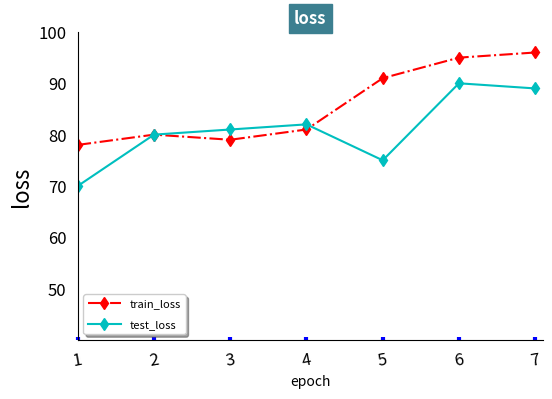

Here is the Python script that generated this plot:
import matplotlib.pyplot as plt
import numpy as np
#设置字体
# plt.rcParams["font.family"]="SimHei"
app=[78,80,79,81,91,95,96]
ban=[70,80,81,82,75,90,89]
x=np.arange(1,8)
#创建画布
fig=plt.figure(num=1,figsize=(6,4))
#创建子图
ax=fig.add_subplot(111)

# format_string：主要来控制我们画的曲线的格式：颜色，风格，标记，可取三者的组合如：“g-o”,"r-.D",如果不用组合，则用color,marker,linestyle,三个参数分别指定。
# label： 添加图例的类标。
ax.plot(x,app,"r-.d",label="train_loss")
ax.plot(x,ban,"c-d",label="test_loss")

ax.set_xlim([1,7.1])
ax.set_ylim([40,100])
#设置标刻点
ax.set_xticks(np.linspace(1,7,7))
ax.set_yticks(np.linspace(50,100,6))#可调控字体大小，样式，
#设置标刻点标识
# ax.set_xticklabels(["星期一","星期二","星期三","星期四","星期五","星期六","星期日"],fontproperties="SimHei",fontsize=12)
# ax.set_yticklabels(["50kg","60kg","70kg","80kg","90kg","100kg"])

ax.tick_params(left=False,pad=8,direction="in",length=2,width=3,color="b",labelsize=12)
ax.tick_params("x",labelrotation=10)#类标旋转

ax.set_xlabel("epoch")#添加x轴坐标标签，后面看来没必要会删除它，这里只是为了演示一下。
ax.set_ylabel("loss",fontsize=16)#添加y轴标签，设置字体大小为16，这里也可以设字体样式与颜色

ax.set_title("loss",fontsize=12,backgroundcolor='#3c7f90',\
fontweight='bold',color='white',verticalalignment="baseline")

#ax.spines["left"].set_color("darkblue")#设置左轴的颜色
#ax.spines["bottom"].set_linewidth(2)#底轴线条宽度设置

ax.spines["top"].set_visible(False)#上轴不显示
ax.spines["right"].set_visible(False)
# ax.spines["left"].set_visible(False)
#x坐标，y坐标,"文本文件"，fontsize字体尺寸，color颜色，alpha透明度
# ax.text(7,97,"max:96",fontsize=14,color="g",alpha=1)
# ax.text(6,86,"max:90",fontsize=12,alpha=1)
#箭头
# ax.annotate(text="min:70",xy=(1,70),xytext=(1.3,66),arrowprops=dict(facecolor="y",shrink=0.05,\
#                                                               headwidth=12,headlength=6,width=4\
#                                                                 ),fontsize=12)
# ax.annotate(text="min:70",xy=(1,70),xytext=(1.3,66),arrowprops=dict(facecolor="y",shrink=0.05,\
#                                                               headwidth=12,headlength=6,width=4\
#                                                                 ),fontsize=12)

ax.legend(loc=3,labelspacing=1,handlelength=3,fontsize=8,shadow=True)

# plt.show()
#保存为jpg文件
plt.savefig("./1.jpg")#我这里填的是相对路径，如果想保存在指定文件夹下，填写绝对路径。
#保存为png文件
plt.savefig("./1.png")